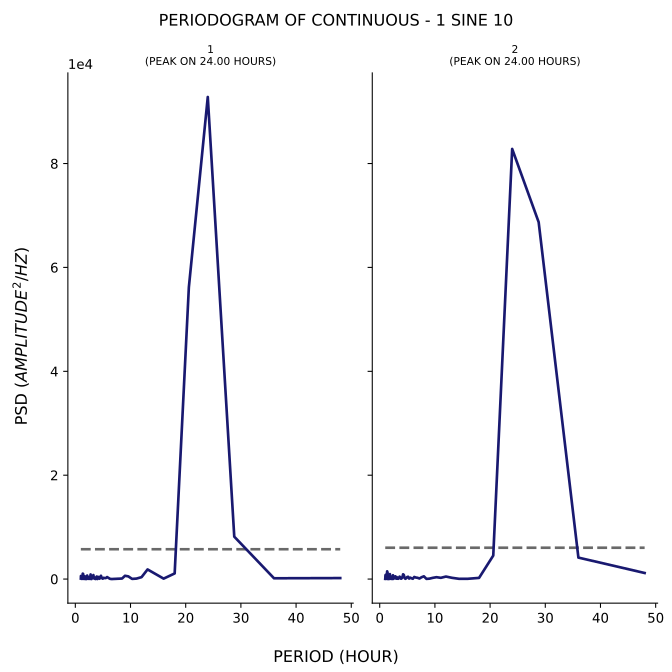

Values plotted in this chart, from the file beside it:
test, period, psd
1, 48.0, 185.8
1, 36.0, 148.2
1, 28.8, 8158
1, 24.0, 92816
1, 20.57, 56170
1, 18.0, 1081
1, 16.0, 79.32
1, 14.4, 1054
1, 13.09, 1851
1, 12.0, 364.5
1, 11.08, 86.38
1, 10.29, 31.52
1, 9.6, 512.5
1, 9.0, 629.6
1, 8.471, 97.91
1, 8.0, 68.93
1, 7.579, 35.34
1, 7.2, 29.43
1, 6.857, 19.17
1, 6.545, 2.179
1, 6.261, 53.62
1, 6.0, 235.6
1, 5.76, 379.1
1, 5.538, 190.8
1, 5.333, 182.7
1, 5.143, 239.6
1, 4.966, 64.38
1, 4.8, 198.7
1, 4.645, 631.5
1, 4.5, 177.3
1, 4.364, 60.96
1, 4.235, 407
1, 4.114, 155.9
1, 4.0, 7.239
1, 3.892, 488.5
1, 3.789, 389.6
1, 3.692, 12.19
1, 3.6, 11.24
1, 3.512, 93.45
1, 3.429, 82.97
1, 3.349, 317.5
1, 3.273, 769.2
1, 3.2, 528.1
1, 3.13, 196.2
1, 3.064, 368.9
1, 3.0, 288.8
1, 2.939, 1.942
1, 2.88, 163.6
1, 2.824, 199.8
1, 2.769, 883.9
1, 2.717, 404.9
1, 2.667, 20.59
1, 2.618, 185.3
1, 2.571, 213
1, 2.526, 122.6
1, 2.483, 389.1
1, 2.441, 372.8
1, 2.4, 38.38
1, 2.361, 331.2
1, 2.323, 263.1
... 224 more rows
